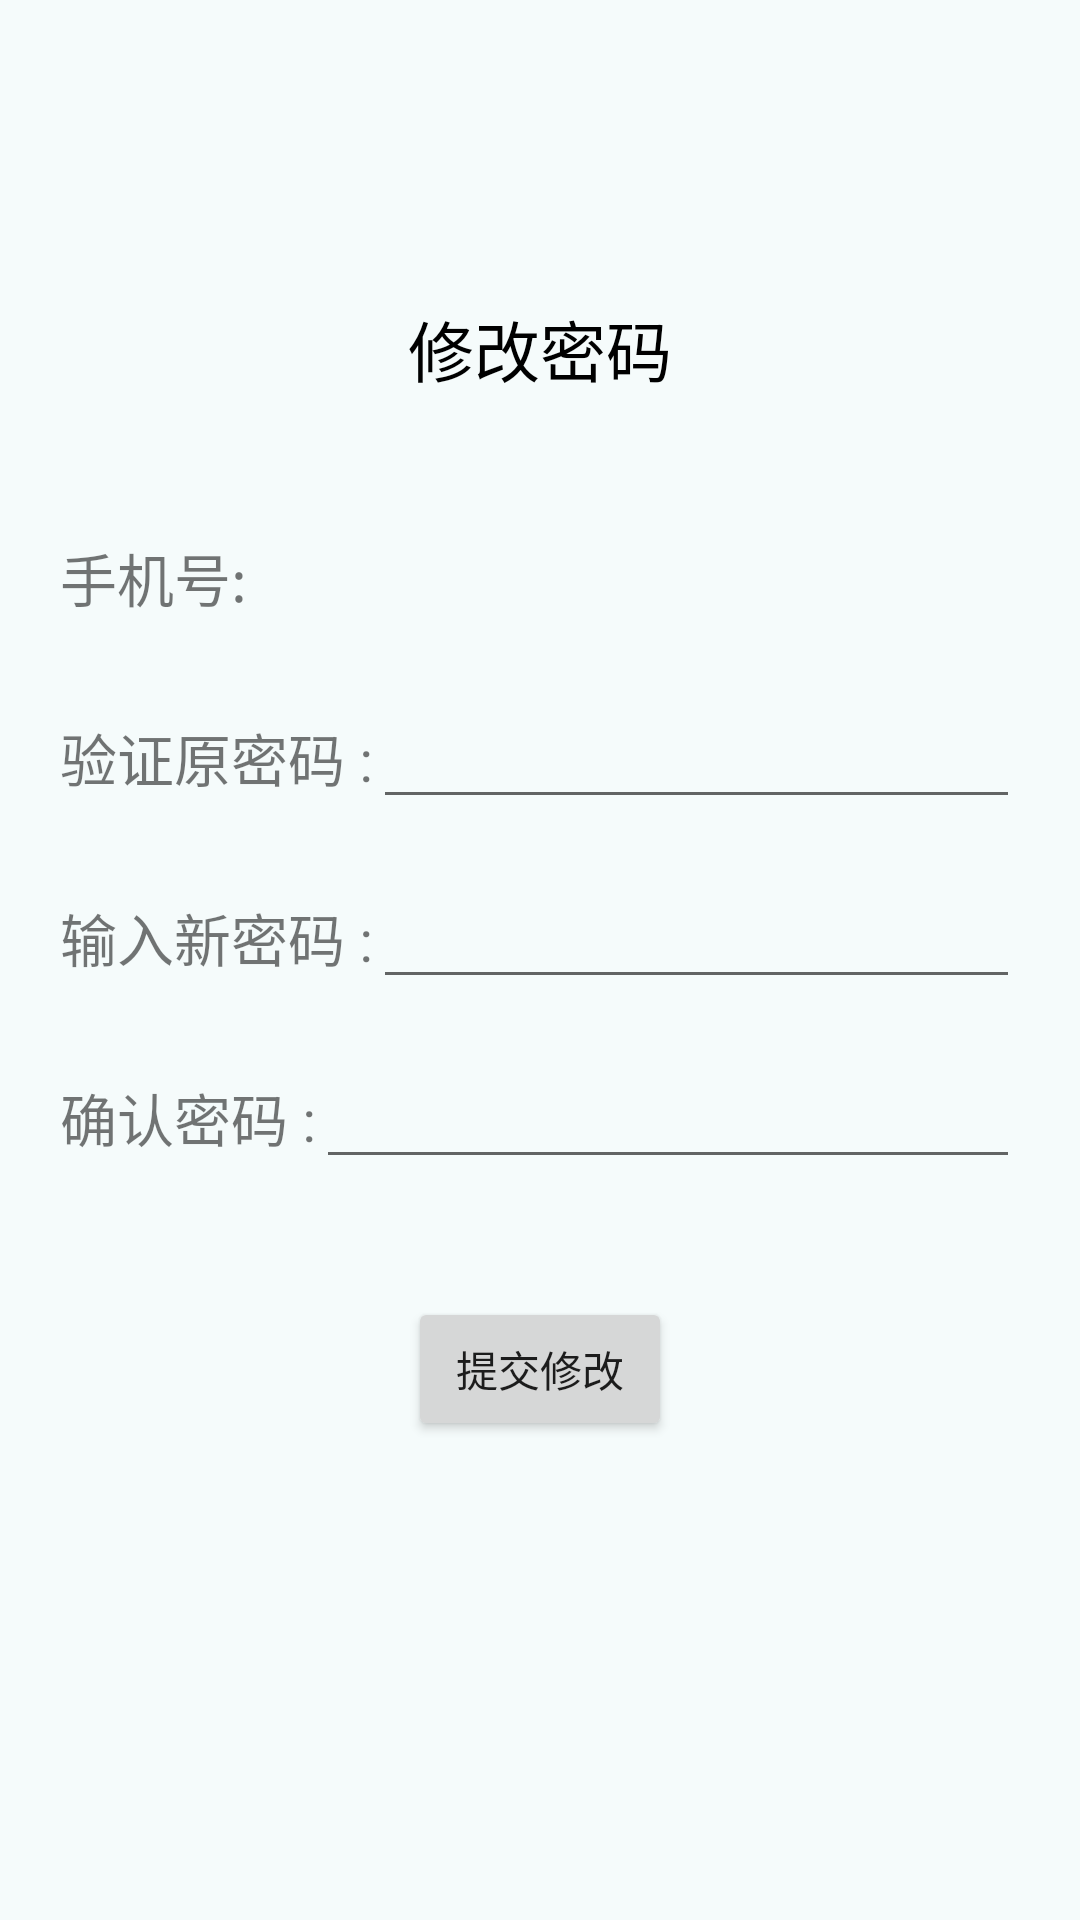

Reconstruct the res/layout file that produces this screen, plus the resources it refers to.
<!-- AndroidManifest.xml: application theme Theme.NEVCPMS -->
<!-- res/layout/modify_password_layout.xml -->
<?xml version="1.0" encoding="utf-8"?>
<LinearLayout xmlns:android="http://schemas.android.com/apk/res/android"
    android:orientation="vertical"
    android:layout_width="match_parent"
    android:layout_height="match_parent"
    android:background="#F5FBFB"
    >

    <LinearLayout
        android:layout_width="match_parent"
        android:layout_height="wrap_content"
        android:orientation="vertical"
        android:layout_marginTop="100dp"
        android:layout_marginBottom="30dp">
        <TextView
            android:layout_width="match_parent"
            android:layout_height="wrap_content"
            android:layout_gravity="center_horizontal"
            android:text="修改密码"
            android:textSize="22sp"
            android:textColor="@color/black"
            android:gravity="center_horizontal"
            />

    </LinearLayout>


    <LinearLayout
        android:orientation="horizontal"
        android:layout_width="match_parent"
        android:layout_height="60dp"
        android:layout_marginHorizontal="20sp"
        android:gravity="center">

        <TextView
            android:layout_width="wrap_content"
            android:layout_height="wrap_content"
            android:text="手机号:  "
            android:textSize="19sp"/>
        <TextView
            android:id="@+id/account"
            android:layout_width="0dp"
            android:layout_height="wrap_content"
            android:layout_gravity="center_vertical"
            android:layout_weight="1"
            android:textSize="19dp"
            android:gravity="center_vertical"
            />

    </LinearLayout>

    <LinearLayout
        android:orientation="horizontal"
        android:layout_width="match_parent"
        android:layout_height="60dp"
        android:layout_marginHorizontal="20sp"
        android:gravity="center">

        <TextView
            android:layout_width="wrap_content"
            android:layout_height="wrap_content"
            android:text="验证原密码 :"
            android:textSize="19sp"/>
        <EditText
            android:id="@+id/original_password"
            android:layout_width="0dp"
            android:layout_height="wrap_content"
            android:layout_gravity="center_vertical"
            android:layout_weight="1"
            android:inputType="textPassword"
            android:gravity="center_vertical"
            />

    </LinearLayout>

    <LinearLayout
        android:orientation="horizontal"
        android:layout_width="match_parent"
        android:layout_height="60dp"
        android:layout_marginHorizontal="20sp"
        android:gravity="center">

        <TextView
            android:layout_width="wrap_content"
            android:layout_height="wrap_content"
            android:text="输入新密码 :"
            android:textSize="19sp"/>
        <EditText
            android:id="@+id/new_password_1"
            android:layout_width="0dp"
            android:layout_height="wrap_content"
            android:layout_gravity="center_vertical"
            android:layout_weight="1"
            android:gravity="center_vertical"
            android:inputType="textPassword"
            />

    </LinearLayout>

    <LinearLayout
        android:orientation="horizontal"
        android:layout_width="match_parent"
        android:layout_height="60dp"
        android:layout_marginHorizontal="20sp"
        android:gravity="center">

        <TextView
            android:layout_width="wrap_content"
            android:layout_height="wrap_content"
            android:text="确认密码 :"
            android:textSize="19sp"/>
        <EditText
            android:id="@+id/new_password_2"
            android:layout_width="0dp"
            android:layout_height="wrap_content"
            android:layout_gravity="center_vertical"
            android:layout_weight="1"
            android:gravity="center_vertical"
            android:inputType="textPassword"
            />

    </LinearLayout>




    <Button
        android:id="@+id/commit_modify"
        android:layout_marginTop="30sp"
        android:layout_width="wrap_content"
        android:layout_height="wrap_content"
        android:layout_gravity="center_horizontal"
        android:text="提交修改"
        />


</LinearLayout>
<!-- resources referenced by this layout -->
<resources>
  <color name="black">#FF000000</color>
  <style name="Theme.NEVCPMS" parent="Theme.MaterialComponents.DayNight.DarkActionBar">
          
          <item name="colorPrimary">#00FFFF</item>
          <item name="colorPrimaryVariant">#00FFFF</item>
          <item name="colorOnPrimary">@color/white</item>
          
          <item name="colorSecondary">@color/teal_200</item>
          <item name="colorSecondaryVariant">@color/teal_700</item>
          <item name="colorOnSecondary">@color/black</item>
          
          <item name="android:statusBarColor" tools:targetApi="l">?attr/colorPrimaryVariant</item>
          
      </style>
  <color name="white">#FFFFFFFF</color>
  <color name="teal_200">#FF03DAC5</color>
  <color name="teal_700">#FF018786</color>
</resources>
